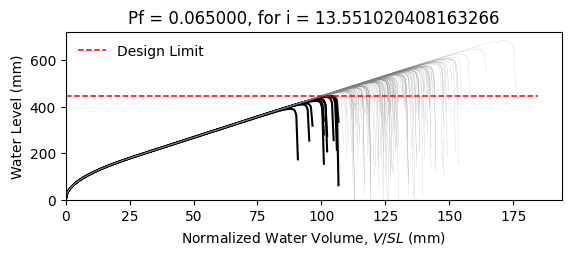

The table this chart was drawn from, first rows:
W14X22, L = 360.0 in, slope = 0.020833333333333332 in/in, dead load = 6.944444444444444e-05 kip/in…
zwlim AISC Appendix 2, zwlim DAMP, zwlim Proposed for ASCE 7, zwlim Neglect Ponding, dhnom Denver, dhnom New York, dhnom New Orleans, dh Denver, dh New York, dh New Orleans, dmax
15.16, 15.45, 13.32, 15.16, 0.7484, 0.7484, 0.7484, 2.875, 2.875, 2.875, 22.01, Safe, 
15.16, 15.45, 13.32, 15.16, 0.7484, 0.7484, 0.7484, 2.875, 2.875, 2.875, 19.22, Safe, 
15.16, 15.45, 13.32, 15.16, 0.7484, 0.7484, 0.7484, 2.875, 2.875, 2.875, 18.49, Safe, 
15.16, 15.45, 13.32, 15.16, 0.7484, 0.7484, 0.7484, 2.875, 2.875, 2.875, 21.73, Safe, 
15.16, 15.45, 13.32, 15.16, 0.7484, 0.7484, 0.7484, 2.875, 2.875, 2.875, 18.23, Safe, 
15.16, 15.45, 13.32, 15.16, 0.7484, 0.7484, 0.7484, 2.875, 2.875, 2.875, 26.9, Safe, 
15.16, 15.45, 13.32, 15.16, 0.7484, 0.7484, 0.7484, 2.875, 2.875, 2.875, 20.31, Safe, 
15.16, 15.45, 13.32, 15.16, 0.7484, 0.7484, 0.7484, 2.875, 2.875, 2.875, 18.41, Safe, 
15.16, 15.45, 13.32, 15.16, 0.7484, 0.7484, 0.7484, 2.875, 2.875, 2.875, 21.23, Safe, 
15.16, 15.45, 13.32, 15.16, 0.7484, 0.7484, 0.7484, 2.875, 2.875, 2.875, 19.95, Safe, 
15.16, 15.45, 13.32, 15.16, 0.7484, 0.7484, 0.7484, 2.875, 2.875, 2.875, 17.59, Safe, 
15.16, 15.45, 13.32, 15.16, 0.7484, 0.7484, 0.7484, 2.875, 2.875, 2.875, 16.97, Fail, 
15.16, 15.45, 13.32, 15.16, 0.7484, 0.7484, 0.7484, 2.875, 2.875, 2.875, 21.42, Safe, 
15.16, 15.45, 13.32, 15.16, 0.7484, 0.7484, 0.7484, 2.875, 2.875, 2.875, 18.83, Safe, 
15.16, 15.45, 13.32, 15.16, 0.7484, 0.7484, 0.7484, 2.875, 2.875, 2.875, 21.82, Safe, 
15.16, 15.45, 13.32, 15.16, 0.7484, 0.7484, 0.7484, 2.875, 2.875, 2.875, 19.82, Safe, 
15.16, 15.45, 13.32, 15.16, 0.7484, 0.7484, 0.7484, 2.875, 2.875, 2.875, 20.48, Safe, 
15.16, 15.45, 13.32, 15.16, 0.7484, 0.7484, 0.7484, 2.875, 2.875, 2.875, 22.42, Safe, 
15.16, 15.45, 13.32, 15.16, 0.7484, 0.7484, 0.7484, 2.875, 2.875, 2.875, 18.35, Safe, 
15.16, 15.45, 13.32, 15.16, 0.7484, 0.7484, 0.7484, 2.875, 2.875, 2.875, 19.29, Safe, 
15.16, 15.45, 13.32, 15.16, 0.7484, 0.7484, 0.7484, 2.875, 2.875, 2.875, 18.26, Safe, 
15.16, 15.45, 13.32, 15.16, 0.7484, 0.7484, 0.7484, 2.875, 2.875, 2.875, 21.66, Safe, 
15.16, 15.45, 13.32, 15.16, 0.7484, 0.7484, 0.7484, 2.875, 2.875, 2.875, 22.53, Safe, 
15.16, 15.45, 13.32, 15.16, 0.7484, 0.7484, 0.7484, 2.875, 2.875, 2.875, 20.06, Safe, 
15.16, 15.45, 13.32, 15.16, 0.7484, 0.7484, 0.7484, 2.875, 2.875, 2.875, 19.17, Safe, 
15.16, 15.45, 13.32, 15.16, 0.7484, 0.7484, 0.7484, 2.875, 2.875, 2.875, 16.9, Fail, 
15.16, 15.45, 13.32, 15.16, 0.7484, 0.7484, 0.7484, 2.875, 2.875, 2.875, 21.13, Safe, 
15.16, 15.45, 13.32, 15.16, 0.7484, 0.7484, 0.7484, 2.875, 2.875, 2.875, 20.82, Safe, 
15.16, 15.45, 13.32, 15.16, 0.7484, 0.7484, 0.7484, 2.875, 2.875, 2.875, 18.43, Safe, 
15.16, 15.45, 13.32, 15.16, 0.7484, 0.7484, 0.7484, 2.875, 2.875, 2.875, 23.26, Safe, 
15.16, 15.45, 13.32, 15.16, 0.7484, 0.7484, 0.7484, 2.875, 2.875, 2.875, 20.43, Safe, 
15.16, 15.45, 13.32, 15.16, 0.7484, 0.7484, 0.7484, 2.875, 2.875, 2.875, 21.16, Safe, 
15.16, 15.45, 13.32, 15.16, 0.7484, 0.7484, 0.7484, 2.875, 2.875, 2.875, 18.99, Safe, 
15.16, 15.45, 13.32, 15.16, 0.7484, 0.7484, 0.7484, 2.875, 2.875, 2.875, 22.58, Safe, 
15.16, 15.45, 13.32, 15.16, 0.7484, 0.7484, 0.7484, 2.875, 2.875, 2.875, 21.48, Safe, 
15.16, 15.45, 13.32, 15.16, 0.7484, 0.7484, 0.7484, 2.875, 2.875, 2.875, 18.36, Safe, 
15.16, 15.45, 13.32, 15.16, 0.7484, 0.7484, 0.7484, 2.875, 2.875, 2.875, 20.79, Safe, 
15.16, 15.45, 13.32, 15.16, 0.7484, 0.7484, 0.7484, 2.875, 2.875, 2.875, 21.13, Safe, 
15.16, 15.45, 13.32, 15.16, 0.7484, 0.7484, 0.7484, 2.875, 2.875, 2.875, 22.02, Safe, 
15.16, 15.45, 13.32, 15.16, 0.7484, 0.7484, 0.7484, 2.875, 2.875, 2.875, 17.78, Safe, 
15.16, 15.45, 13.32, 15.16, 0.7484, 0.7484, 0.7484, 2.875, 2.875, 2.875, 22.49, Safe, 
15.16, 15.45, 13.32, 15.16, 0.7484, 0.7484, 0.7484, 2.875, 2.875, 2.875, 19, Safe, 
15.16, 15.45, 13.32, 15.16, 0.7484, 0.7484, 0.7484, 2.875, 2.875, 2.875, 19.95, Safe, 
15.16, 15.45, 13.32, 15.16, 0.7484, 0.7484, 0.7484, 2.875, 2.875, 2.875, 19.47, Safe, 
15.16, 15.45, 13.32, 15.16, 0.7484, 0.7484, 0.7484, 2.875, 2.875, 2.875, 22.23, Safe, 
15.16, 15.45, 13.32, 15.16, 0.7484, 0.7484, 0.7484, 2.875, 2.875, 2.875, 17.37, Fail, 
15.16, 15.45, 13.32, 15.16, 0.7484, 0.7484, 0.7484, 2.875, 2.875, 2.875, 20.3, Safe, 
15.16, 15.45, 13.32, 15.16, 0.7484, 0.7484, 0.7484, 2.875, 2.875, 2.875, 18.99, Safe, 
15.16, 15.45, 13.32, 15.16, 0.7484, 0.7484, 0.7484, 2.875, 2.875, 2.875, 20.35, Safe, 
15.16, 15.45, 13.32, 15.16, 0.7484, 0.7484, 0.7484, 2.875, 2.875, 2.875, 18.55, Safe, 
15.16, 15.45, 13.32, 15.16, 0.7484, 0.7484, 0.7484, 2.875, 2.875, 2.875, 21.69, Safe, 
15.16, 15.45, 13.32, 15.16, 0.7484, 0.7484, 0.7484, 2.875, 2.875, 2.875, 16.29, Fail, 
15.16, 15.45, 13.32, 15.16, 0.7484, 0.7484, 0.7484, 2.875, 2.875, 2.875, 20.41, Safe, 
15.16, 15.45, 13.32, 15.16, 0.7484, 0.7484, 0.7484, 2.875, 2.875, 2.875, 18.97, Safe, 
15.16, 15.45, 13.32, 15.16, 0.7484, 0.7484, 0.7484, 2.875, 2.875, 2.875, 23.14, Safe, 
15.16, 15.45, 13.32, 15.16, 0.7484, 0.7484, 0.7484, 2.875, 2.875, 2.875, 18.87, Safe, 
15.16, 15.45, 13.32, 15.16, 0.7484, 0.7484, 0.7484, 2.875, 2.875, 2.875, 19.96, Safe, 
15.16, 15.45, 13.32, 15.16, 0.7484, 0.7484, 0.7484, 2.875, 2.875, 2.875, 18.84, Safe, 
15.16, 15.45, 13.32, 15.16, 0.7484, 0.7484, 0.7484, 2.875, 2.875, 2.875, 17.06, Fail, 
... 142 more rows
